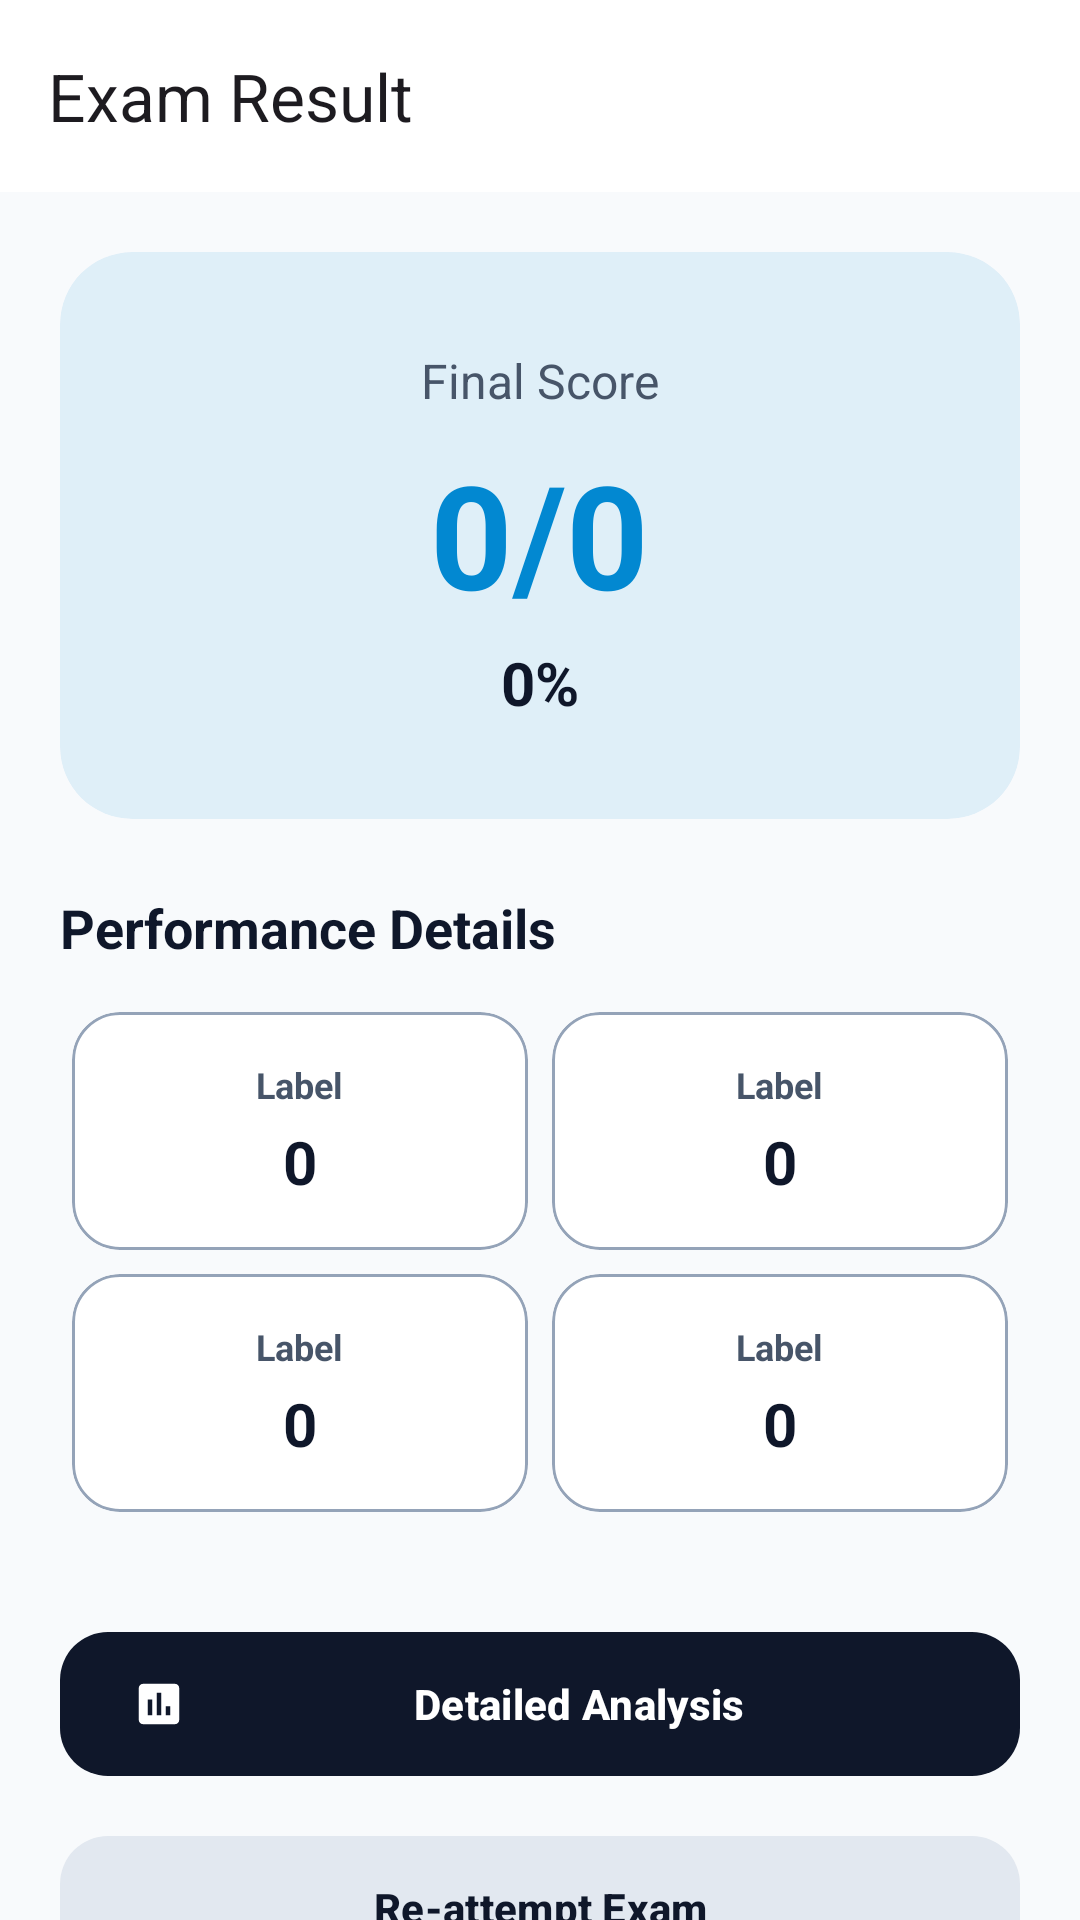

Here is an Android app screen rendered from its layout file. Give the layout XML and the strings, colors and styles it references.
<!-- AndroidManifest.xml: application theme Theme.TestMaster -->
<!-- res/layout/activity_result.xml -->
<?xml version="1.0" encoding="utf-8"?>
<androidx.coordinatorlayout.widget.CoordinatorLayout xmlns:android="http://schemas.android.com/apk/res/android"
    xmlns:app="http://schemas.android.com/apk/res-auto"
    xmlns:tools="http://schemas.android.com/tools"
    android:layout_width="match_parent"
    android:layout_height="match_parent"
    android:fitsSystemWindows="true"
    android:background="@color/background"
    tools:context=".activities.ResultActivity">

    <com.google.android.material.appbar.AppBarLayout
        android:layout_width="match_parent"
        android:layout_height="wrap_content"
        app:elevation="0dp">

        <androidx.appcompat.widget.Toolbar
            android:id="@+id/toolbar"
            android:layout_width="match_parent"
            android:layout_height="?attr/actionBarSize"
            app:title="Exam Result"
            android:background="@color/surface">

        </androidx.appcompat.widget.Toolbar>
    </com.google.android.material.appbar.AppBarLayout>

    <androidx.core.widget.NestedScrollView
        android:layout_width="match_parent"
        android:layout_height="match_parent"
        app:layout_behavior="@string/appbar_scrolling_view_behavior">

        <LinearLayout
            android:layout_width="match_parent"
            android:layout_height="wrap_content"
            android:orientation="vertical"
            android:padding="20dp">

            <com.google.android.material.card.MaterialCardView
                android:id="@+id/card_score_banner"
                android:layout_width="match_parent"
                android:layout_height="wrap_content"
                app:cardBackgroundColor="@color/blue_bg"
                app:cardCornerRadius="24dp"
                app:cardElevation="0dp"
                app:strokeColor="@color/bluetint"
                app:strokeWidth="0dp">

                <LinearLayout
                    android:layout_width="match_parent"
                    android:layout_height="wrap_content"
                    android:gravity="center"
                    android:orientation="vertical"
                    android:padding="32dp">

                    <TextView
                        android:layout_width="wrap_content"
                        android:layout_height="wrap_content"
                        android:text="Final Score"
                        android:textColor="@color/onSurfaceVariant"
                        android:textSize="16sp" />

                    <TextView
                        android:id="@+id/total_marks"
                        android:layout_width="wrap_content"
                        android:layout_height="wrap_content"
                        android:layout_marginTop="8dp"
                        android:text="0/0"
                        android:textColor="@color/bluetint"
                        android:textSize="48sp"
                        android:textStyle="bold" />

                    <TextView
                        android:id="@+id/percentage"
                        android:layout_width="wrap_content"
                        android:layout_height="wrap_content"
                        android:layout_marginTop="4dp"
                        android:text="0%"
                        android:textColor="@color/onSurface"
                        android:textSize="20sp"
                        android:textStyle="bold" />

                </LinearLayout>
            </com.google.android.material.card.MaterialCardView>

            <TextView
                android:layout_width="wrap_content"
                android:layout_height="wrap_content"
                android:layout_marginTop="24dp"
                android:layout_marginBottom="12dp"
                android:text="Performance Details"
                android:textColor="@color/text_primary"
                android:textSize="18sp"
                android:textStyle="bold" />

            <GridLayout
                android:layout_width="match_parent"
                android:layout_height="wrap_content"
                android:alignmentMode="alignMargins"
                android:columnCount="2"
                android:columnOrderPreserved="false">

                
                <include
                    android:id="@+id/card_correct"
                    layout="@layout/layout_result_stat_item"
                    android:layout_width="0dp"
                    android:layout_height="wrap_content"
                    android:layout_columnWeight="1"
                    android:layout_margin="4dp" />

                
                <include
                    android:id="@+id/card_incorrect"
                    layout="@layout/layout_result_stat_item"
                    android:layout_width="0dp"
                    android:layout_height="wrap_content"
                    android:layout_columnWeight="1"
                    android:layout_margin="4dp" />

                
                <include
                    android:id="@+id/card_unattempted"
                    layout="@layout/layout_result_stat_item"
                    android:layout_width="0dp"
                    android:layout_height="wrap_content"
                    android:layout_columnWeight="1"
                    android:layout_margin="4dp" />

                
                <include
                    android:id="@+id/card_accuracy"
                    layout="@layout/layout_result_stat_item"
                    android:layout_width="0dp"
                    android:layout_height="wrap_content"
                    android:layout_columnWeight="1"
                    android:layout_margin="4dp" />

            </GridLayout>

            <LinearLayout
                android:layout_width="match_parent"
                android:layout_height="wrap_content"
                android:layout_marginTop="32dp"
                android:orientation="vertical">

                <com.google.android.material.button.MaterialButton
                    android:id="@+id/btn_analysis"
                    style="@style/Widget.Material3.Button"
                    android:layout_width="match_parent"
                    android:layout_height="56dp"
                    android:text="Detailed Analysis"
                    android:textColor="@color/primary"
                    android:textStyle="bold"
                    app:backgroundTint="@color/onPrimary"
                    app:cornerRadius="16dp"
                    app:icon="@drawable/baseline_assessment_24"
                    app:iconTint="@color/primary" />

                <com.google.android.material.button.MaterialButton
                    android:id="@+id/tv_reattempt"
                    style="@style/Widget.Material3.Button.TonalButton"
                    android:layout_width="match_parent"
                    android:layout_height="56dp"
                    android:layout_marginTop="12dp"
                    android:text="Re-attempt Exam"
                    android:textColor="@color/onPrimary"
                    android:textStyle="bold"
                    app:backgroundTint="@color/surfaceVariant"
                    app:cornerRadius="16dp" />

                <com.google.android.material.button.MaterialButton
                    android:id="@+id/tv_progress"
                    style="@style/Widget.Material3.Button.OutlinedButton"
                    android:layout_width="match_parent"
                    android:layout_height="56dp"
                    android:layout_marginTop="12dp"
                    android:text="Your Progress"
                    android:textColor="@color/onSurface"
                    android:textStyle="bold"
                    app:cornerRadius="12dp"
                    app:strokeColor="@color/outline" />

            </LinearLayout>

        </LinearLayout>
    </androidx.core.widget.NestedScrollView>

</androidx.coordinatorlayout.widget.CoordinatorLayout>
<!-- res/layout/layout_result_stat_item.xml (included above) -->
<?xml version="1.0" encoding="utf-8"?>
<com.google.android.material.card.MaterialCardView xmlns:android="http://schemas.android.com/apk/res/android"
    xmlns:app="http://schemas.android.com/apk/res-auto"
    android:id="@+id/stat_card_root"
    android:layout_width="match_parent"
    android:layout_height="wrap_content"
    app:cardCornerRadius="16dp"
    app:cardElevation="0dp"
    app:strokeWidth="1dp"
    app:strokeColor="@color/outline">

    <LinearLayout
        android:id="@+id/stat_container"
        android:layout_width="match_parent"
        android:layout_height="wrap_content"
        android:gravity="center"
        android:orientation="vertical"
        android:padding="16dp">

        <TextView
            android:id="@+id/stat_label"
            android:layout_width="wrap_content"
            android:layout_height="wrap_content"
            android:text="Label"
            android:textColor="@color/text_secondary"
            android:textSize="12sp"
            android:textStyle="bold" />

        <TextView
            android:id="@+id/stat_value"
            android:layout_width="wrap_content"
            android:layout_height="wrap_content"
            android:layout_marginTop="4dp"
            android:text="0"
            android:textColor="@color/text_primary"
            android:textSize="20sp"
            android:textStyle="bold" />

    </LinearLayout>
</com.google.android.material.card.MaterialCardView>
<!-- resources referenced by this layout -->
<resources>
  <color name="background">#F8FAFC</color>
  <color name="blue_bg">#1A0288D1</color>
  <color name="bluetint">#0288D1</color>
  <color name="onPrimary">#0F172A</color>
  <color name="onSurface">#0F172A</color>
  <color name="onSurfaceVariant">#475569</color>
  <color name="outline">#94A3B8</color>
  <color name="primary">#FFFFFF</color>
  <color name="surface">#FFFFFF</color>
  <color name="surfaceVariant">#E2E8F0</color>
  <color name="text_primary">#0F172A</color>
  <color name="text_secondary">#475569</color>
  <!-- drawable baseline_assessment_24 (drawable) -->
  <vector xmlns:android="http://schemas.android.com/apk/res/android"
      android:width="24dp"
      android:height="24dp"
      android:viewportWidth="24"
      android:viewportHeight="24"
      android:tint="?attr/colorControlNormal">
    <path
        android:fillColor="@android:color/white"
        android:pathData="M19,3H5C3.9,3 3,3.9 3,5V19C3,20.1 3.9,21 5,21H19C20.1,21 21,20.1 21,19V5C21,3.9 20.1,3 19,3ZM9,17H7V10H9V17ZM13,17H11V7H13V17ZM17,17H15V13H17V17Z"/>
  </vector>
  <style name="Theme.TestMaster" parent="Base.Theme.TestMaster" />
  <style name="Base.Theme.TestMaster" parent="Theme.Material3.DayNight.NoActionBar">
          
          <item name="colorPrimary">@color/primary</item>
          <item name="colorOnPrimary">@color/onPrimary</item>
          <item name="colorPrimaryContainer">@color/primaryContainer</item>
          <item name="colorOnPrimaryContainer">@color/onPrimaryContainer</item>
  
          <item name="colorSecondary">@color/secondary</item>
          <item name="colorOnSecondary">@color/onSecondary</item>
          <item name="colorSecondaryContainer">@color/secondaryContainer</item>
          <item name="colorOnSecondaryContainer">@color/onSecondaryContainer</item>
  
          
          <item name="android:windowBackground">@color/background</item>
          <item name="colorSurface">@color/surface</item>
          <item name="colorOnSurface">@color/onSurface</item>
          <item name="colorSurfaceVariant">@color/surfaceVariant</item>
          <item name="colorOnSurfaceVariant">@color/onSurfaceVariant</item>
          <item name="colorOutline">@color/outline</item>
  
          
          <item name="colorError">@color/error</item>
          <item name="colorOnError">@color/onError</item>
          <item name="colorErrorContainer">@color/errorContainer</item>
          <item name="colorOnErrorContainer">@color/onErrorContainer</item>
  
          
          <item name="colorControlActivated">@color/accent</item>
  
          
          <item name="android:statusBarColor">@color/surface</item>
          <item name="android:windowLightStatusBar">true</item>
      </style>
  <color name="primaryContainer">#F1F5F9</color>
  <color name="onPrimaryContainer">#0F172A</color>
  <color name="secondary">#64748B</color>
  <color name="onSecondary">#FFFFFF</color>
  <color name="secondaryContainer">#E2E8F0</color>
  <color name="onSecondaryContainer">#0F172A</color>
  <color name="error">#DC2626</color>
  <color name="onError">#FFFFFF</color>
  <color name="errorContainer">#FEE2E2</color>
  <color name="onErrorContainer">#7F1D1D</color>
  <color name="accent">#334155</color>
</resources>
